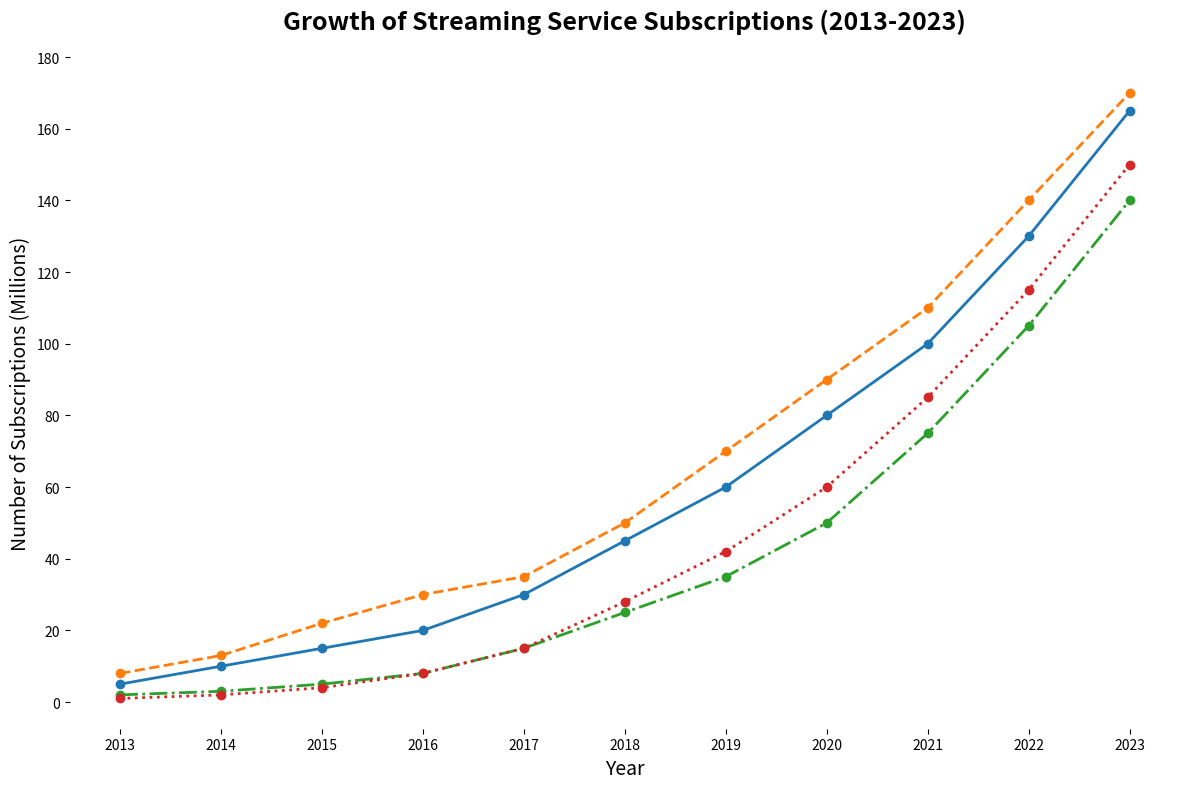

Generate this figure with matplotlib:
import matplotlib.pyplot as plt
import numpy as np

years = np.arange(2013, 2024)

service_a = np.array([5, 10, 15, 20, 30, 45, 60, 80, 100, 130, 165])
service_b = np.array([8, 13, 22, 30, 35, 50, 70, 90, 110, 140, 170])
service_c = np.array([2, 3, 5, 8, 15, 25, 35, 50, 75, 105, 140])
service_d = np.array([1, 2, 4, 8, 15, 28, 42, 60, 85, 115, 150])

fig, ax = plt.subplots(figsize=(12, 8))

line_styles = ['-', '--', '-.', ':']
services = [service_a, service_b, service_c, service_d]
colors = ['#1f77b4', '#ff7f0e', '#2ca02c', '#d62728']

for service, linestyle, color in zip(services, line_styles, colors):
    ax.plot(years, service, linestyle=linestyle, color=color, linewidth=2, marker='o', markersize=6)

ax.set_title('Growth of Streaming Service Subscriptions (2013-2023)', fontsize=18, fontweight='bold', pad=20)
ax.set_xlabel('Year', fontsize=14)
ax.set_ylabel('Number of Subscriptions (Millions)', fontsize=14)
ax.set_xticks(years)
ax.set_yticks(np.arange(0, 181, 20))

# Remove borders
ax.spines['top'].set_visible(False)
ax.spines['right'].set_visible(False)
ax.spines['left'].set_visible(False)
ax.spines['bottom'].set_visible(False)

plt.tight_layout()
plt.show()
